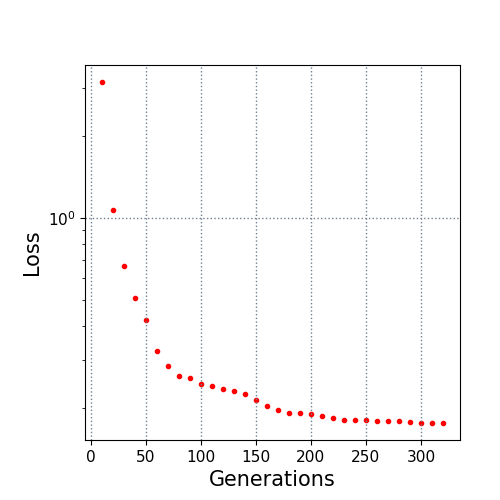

The table this chart was drawn from, first rows:
10.0, 3.148694
20.0, 1.064
30.0, 0.6626
40.0, 0.5091
50.0, 0.422
60.0, 0.3247
70.0, 0.2848
80.0, 0.2626
90.0, 0.2577
100.0, 0.2446
110.0, 0.2414
120.0, 0.2358
130.0, 0.2318
140.0, 0.2248
150.0, 0.215
160.0, 0.2039
170.0, 0.1965
180.0, 0.1923
190.0, 0.1918
200.0, 0.1907
210.0, 0.187
220.0, 0.1836
230.0, 0.1807
240.0, 0.1806
250.0, 0.1802
260.0, 0.1793
270.0, 0.1793
280.0, 0.1789
290.0, 0.1777
300.0, 0.177
310.0, 0.1764
320.0, 0.1763
